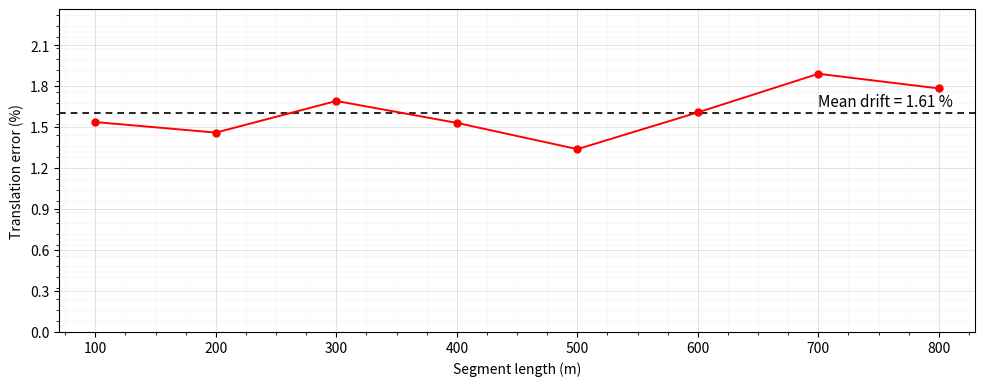

This figure's Python source:
"""
KITTI Odometry Translation Drift visualisation.
"""

import numpy as np
import matplotlib.pyplot as plt
from matplotlib.ticker import MultipleLocator, MaxNLocator

rng = np.random.default_rng(0)


# KITTI evaluation segment lengths
lengths = np.array(
    [100, 200, 300, 400, 500, 600, 700, 800]
)

# Simulated KITTI translational drift (%)
t_err = np.clip(
    1.5 + rng.normal(0, 0.3, len(lengths)),
    0.1,
    None,
)

mean_drift = np.mean(t_err)


fig, ax = plt.subplots(
    figsize=(10, 4),
    dpi=50,
)


# Translation drift curve
ax.plot(
    lengths,
    t_err,
    "-o",
    color="red",
    lw=1.4,
    ms=5,
    mfc="red",
    mec="red",
    zorder=3,
)


# Average drift line
ax.axhline(
    mean_drift,
    color="black",
    ls=(0, (4, 3)),
    lw=1.2,
)


# Annotation
ax.text(
    lengths[-2],
    mean_drift + 0.05,
    f"Mean drift = {mean_drift:.2f} %",
    fontsize=11,
    color="black",
)


# Limits with whitespace
ax.set_xlim(
    lengths[0] - 30,
    lengths[-1] + 30,
)

ax.set_ylim(
    0,
    max(t_err) * 1.25,
)


# Clean style matching ATE figure
#ax.set_title("KITTI translation drift")
ax.set_xlabel("Segment length (m)")
ax.set_ylabel("Translation error (%)")
#ax.grid(True, alpha=0.3)
#ax.set_axis_off()
ax.xaxis.set_major_locator(MaxNLocator(8))
ax.yaxis.set_major_locator(MaxNLocator(8))
ax.xaxis.set_minor_locator(MaxNLocator(32))
ax.yaxis.set_minor_locator(MaxNLocator(32))
ax.grid(which="major", alpha=0.35, linewidth=0.7)
ax.grid(which="minor", alpha=0.15, linewidth=0.4)


plt.tight_layout()
plt.savefig(
    "kitti_translation_drift_visualisation.png",
    dpi=400,
)

#plt.show()
